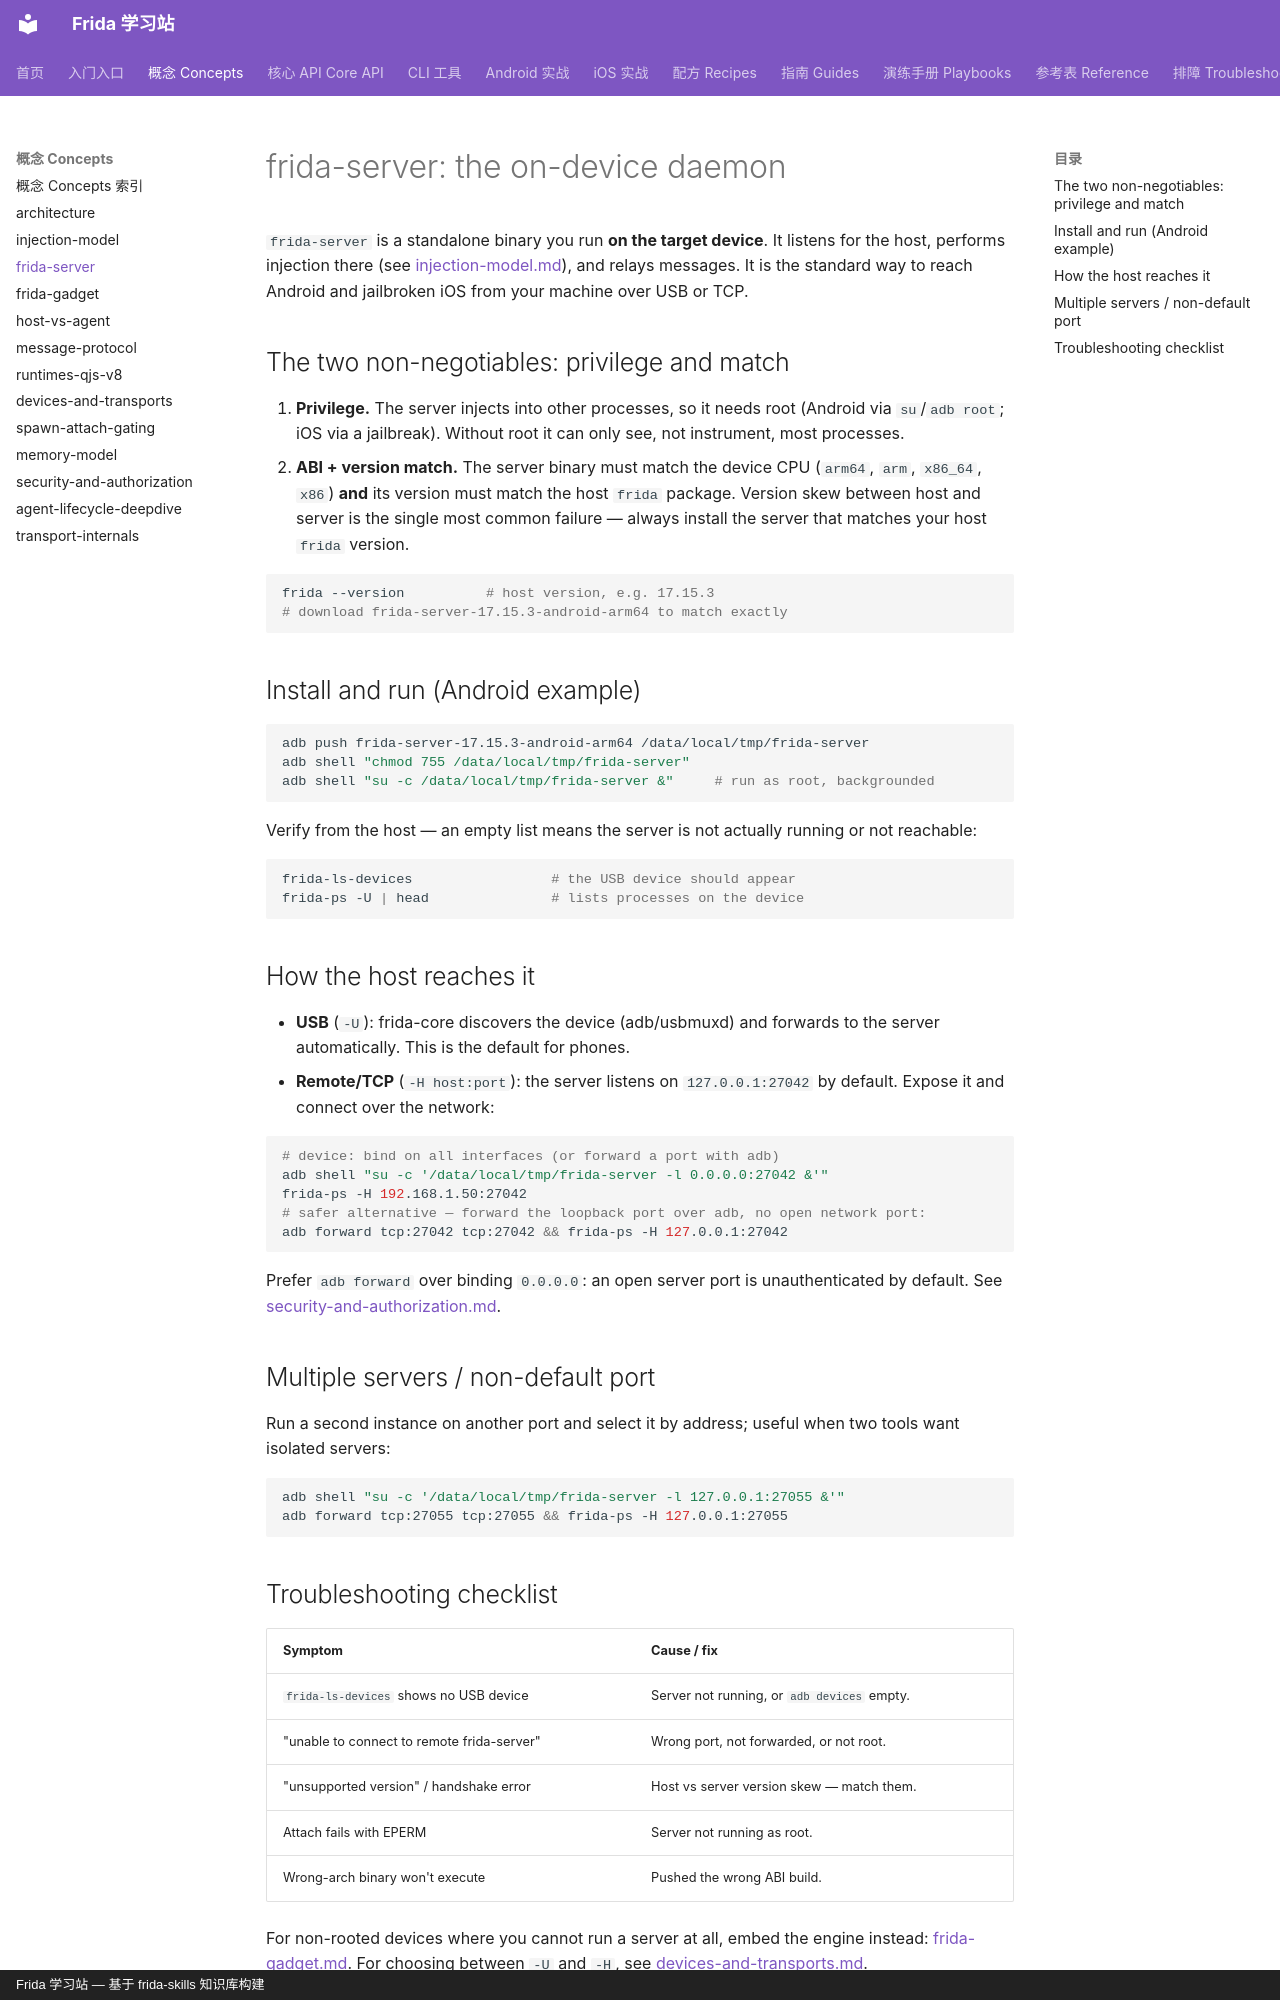

repository: android-security-engineer/frida-skills · page: references/concepts/frida-server/index.html · generator: mkdocs · copyright: Frida 学习站 — 基于 frida-skills 知识库构建

---
name: frida-server
description: Explains the on-device frida-server daemon — install, ABI/version matching, ports, and rooted requirements — so an agent can set up and debug USB/remote device access.
---

# frida-server: the on-device daemon

`frida-server` is a standalone binary you run **on the target device**. It listens
for the host, performs injection there (see [injection-model.md](injection-model.md)),
and relays messages. It is the standard way to reach Android and jailbroken iOS
from your machine over USB or TCP.

## The two non-negotiables: privilege and match

1. **Privilege.** The server injects into other processes, so it needs root
   (Android via `su`/`adb root`; iOS via a jailbreak). Without root it can only
   see, not instrument, most processes.
2. **ABI + version match.** The server binary must match the device CPU (`arm64`,
   `arm`, `x86_64`, `x86`) **and** its version must match the host `frida`
   package. Version skew between host and server is the single most common
   failure — always install the server that matches your host `frida` version.

```sh
frida --version          # host version, e.g. 17.15.3
# download frida-server-17.15.3-android-arm64 to match exactly
```

## Install and run (Android example)

```sh
adb push frida-server-17.15.3-android-arm64 /data/local/tmp/frida-server
adb shell "chmod 755 /data/local/tmp/frida-server"
adb shell "su -c /data/local/tmp/frida-server &"     # run as root, backgrounded
```

Verify from the host — an empty list means the server is not actually running or
not reachable:

```sh
frida-ls-devices                 # the USB device should appear
frida-ps -U | head               # lists processes on the device
```

## How the host reaches it

- **USB** (`-U`): frida-core discovers the device (adb/usbmuxd) and forwards to the
  server automatically. This is the default for phones.
- **Remote/TCP** (`-H host:port`): the server listens on `127.0.0.1:27042` by
  default. Expose it and connect over the network:

```sh
# device: bind on all interfaces (or forward a port with adb)
adb shell "su -c '/data/local/tmp/frida-server -l 0.0.0.0:27042 &'"
frida-ps -H 192.168.1.50:27042
# safer alternative — forward the loopback port over adb, no open network port:
adb forward tcp:27042 tcp:27042 && frida-ps -H 127.0.0.1:27042
```

Prefer `adb forward` over binding `0.0.0.0`: an open server port is unauthenticated
by default. See [security-and-authorization.md](security-and-authorization.md).

## Multiple servers / non-default port

Run a second instance on another port and select it by address; useful when two
tools want isolated servers:

```sh
adb shell "su -c '/data/local/tmp/frida-server -l 127.0.0.1:27055 &'"
adb forward tcp:27055 tcp:27055 && frida-ps -H 127.0.0.1:27055
```
